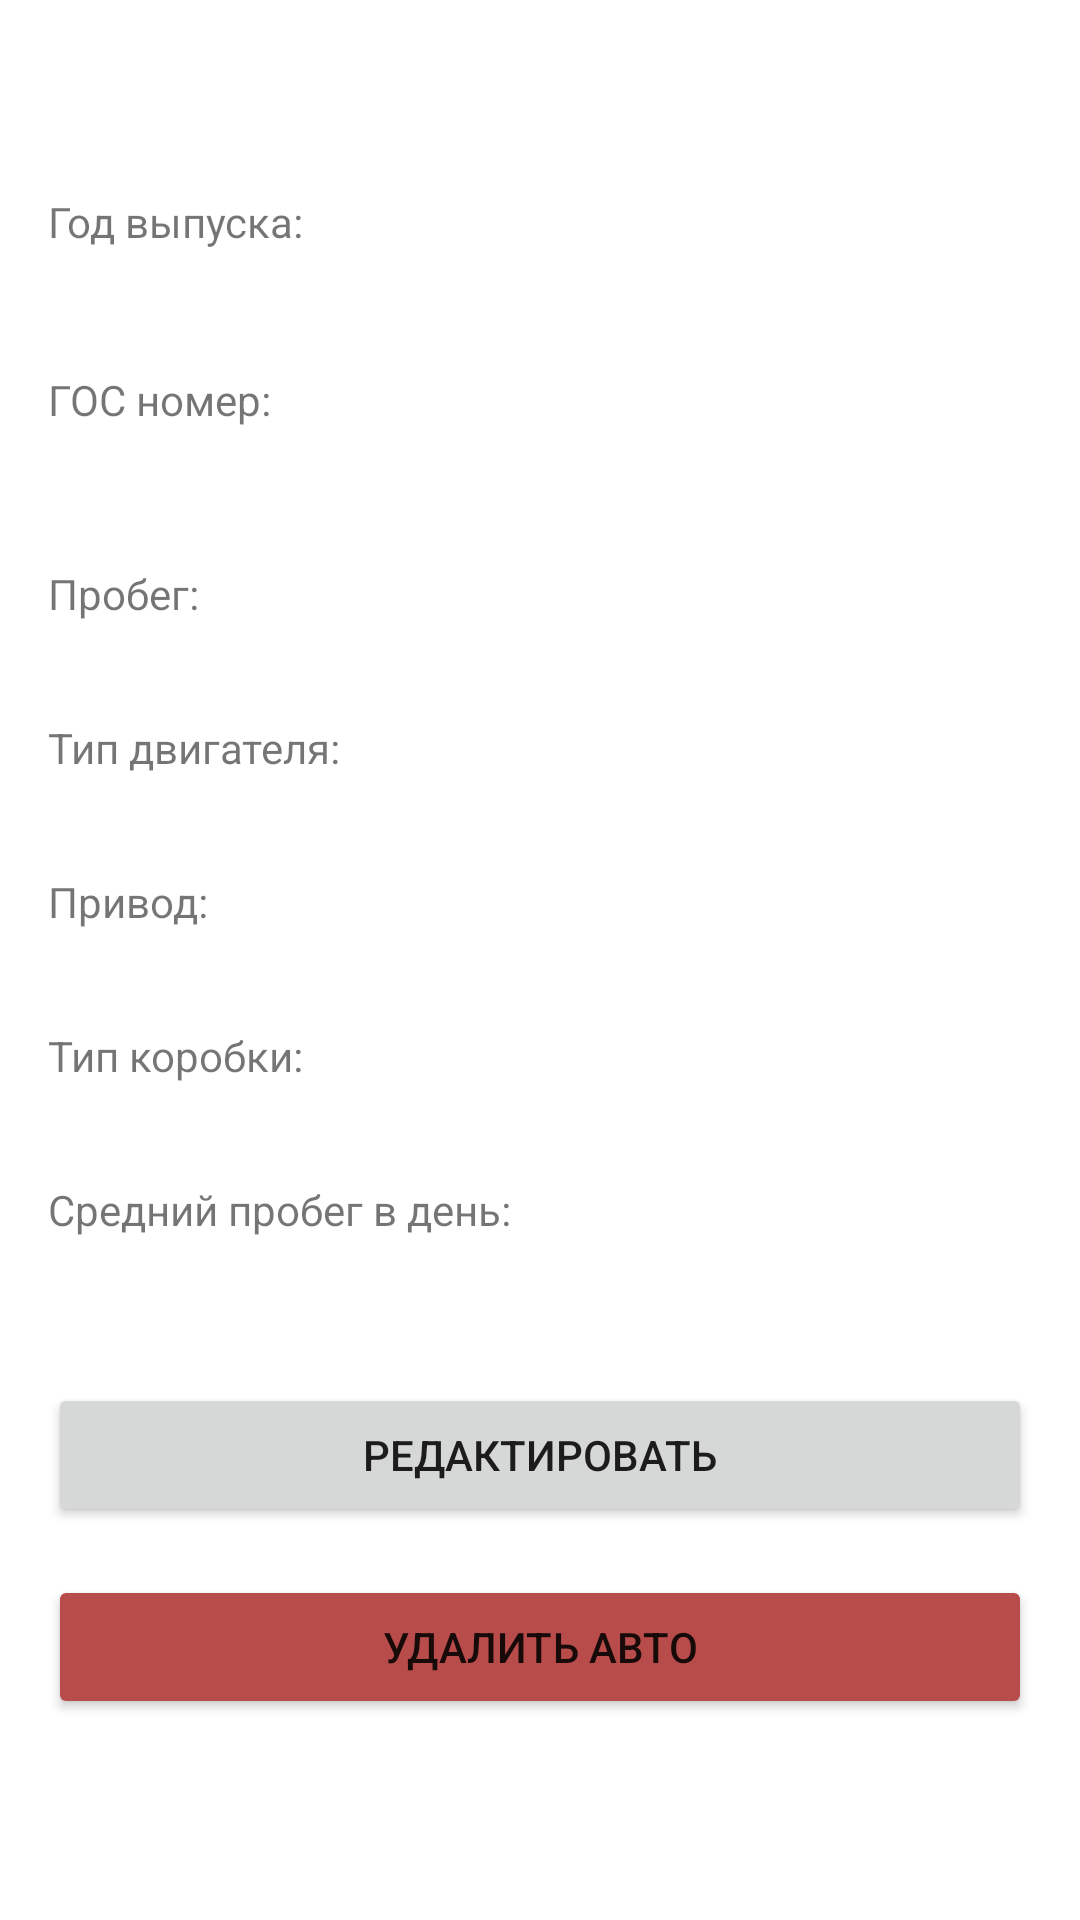

This screen was rendered from an Android layout file. Write that file and the resources it references.
<!-- AndroidManifest.xml: application theme Theme.Carmaintenance -->
<!-- res/layout/fragment_specs.xml -->
<?xml version="1.0" encoding="utf-8"?>
<ScrollView xmlns:android="http://schemas.android.com/apk/res/android"
    android:layout_width="match_parent"
    android:layout_height="match_parent">

    <LinearLayout
        android:layout_width="match_parent"
        android:layout_height="wrap_content"
        android:orientation="vertical"
        android:padding="16dp">

        <TextView
            android:id="@+id/car_name"
            android:layout_width="wrap_content"
            android:layout_height="wrap_content"
            android:textSize="24sp"
            android:textStyle="bold" />


        <TextView
            android:layout_width="wrap_content"
            android:layout_height="wrap_content"
            android:layout_marginTop="16dp"
            android:text="Год выпуска:" />
        <TextView
            android:id="@+id/year"
            android:layout_width="wrap_content"
            android:layout_height="wrap_content"
            android:textSize="18sp" />
        <TextView
            android:layout_width="wrap_content"
            android:layout_height="wrap_content"
            android:layout_marginTop="16dp"
            android:text="ГОС номер:" />

        <TextView
            android:id="@+id/license_plate"
            android:layout_width="match_parent"
            android:layout_height="wrap_content"
            android:layout_marginTop="8dp"
            android:textAllCaps="true"
            android:textSize="16sp" />
        <TextView
            android:layout_width="wrap_content"
            android:layout_height="wrap_content"
            android:layout_marginTop="16dp"
            android:text="Пробег:" />
        <TextView
            android:id="@+id/current_mileage"
            android:layout_width="wrap_content"
            android:layout_height="wrap_content"
            android:textSize="18sp" />
        <TextView
            android:layout_width="wrap_content"
            android:layout_height="wrap_content"
            android:layout_marginTop="8dp"
            android:text="Тип двигателя:" />

        <TextView
            android:id="@+id/engine_type"
            android:layout_width="wrap_content"
            android:layout_height="wrap_content"
            android:textSize="18sp" />

        <TextView
            android:layout_width="wrap_content"
            android:layout_height="wrap_content"
            android:layout_marginTop="8dp"
            android:text="Привод:" />

        <TextView
            android:id="@+id/drive_type"
            android:layout_width="wrap_content"
            android:layout_height="wrap_content"
            android:textSize="18sp" />

        <TextView
            android:layout_width="wrap_content"
            android:layout_height="wrap_content"
            android:layout_marginTop="8dp"
            android:text="Тип коробки:" />

        <TextView
            android:id="@+id/transmission_type"
            android:layout_width="wrap_content"
            android:layout_height="wrap_content"
            android:textSize="18sp" />

        <TextView
            android:layout_width="wrap_content"
            android:layout_height="wrap_content"
            android:layout_marginTop="8dp"
            android:text="Средний пробег в день:" />

        <TextView
            android:id="@+id/daily_mileage"
            android:layout_width="wrap_content"
            android:layout_height="wrap_content"
            android:textSize="18sp" />

        <Button
            android:id="@+id/edit_button"
            android:layout_width="match_parent"
            android:layout_height="wrap_content"
            android:layout_marginTop="24dp"
            android:text="Редактировать" />
        <Button
            android:id="@+id/delete_button"
            android:layout_width="match_parent"
            android:layout_height="wrap_content"
            android:layout_marginTop="16dp"
            android:text="Удалить авто"
            android:backgroundTint="@color/red" />
    </LinearLayout>
</ScrollView>
<!-- resources referenced by this layout -->
<resources>
  <color name="red">#b84c4b</color>
  <style name="Theme.Carmaintenance" parent="Theme.MaterialComponents.DayNight.NoActionBar">
          <item name="colorPrimary">@color/colorPrimary</item>
          <item name="colorPrimaryDark">@color/colorPrimaryDark</item>
          <item name="colorAccent">@color/colorAccent</item>
          <item name="android:statusBarColor">@color/colorPrimaryDark</item>
          <item name="bottomNavigationStyle">@style/BottomNavStyle</item>
      </style>
  <color name="colorPrimary">#1E1E1E</color>
  <color name="colorPrimaryDark">#121212</color>
  <color name="colorAccent">#BB86FC</color>
  <style name="BottomNavStyle" parent="Widget.MaterialComponents.BottomNavigationView">
          <item name="android:background">?attr/colorPrimary</item>
          <item name="itemIconTint">@color/nav_item_color</item>
          <item name="itemTextColor">@color/nav_item_color</item>
      </style>
</resources>
